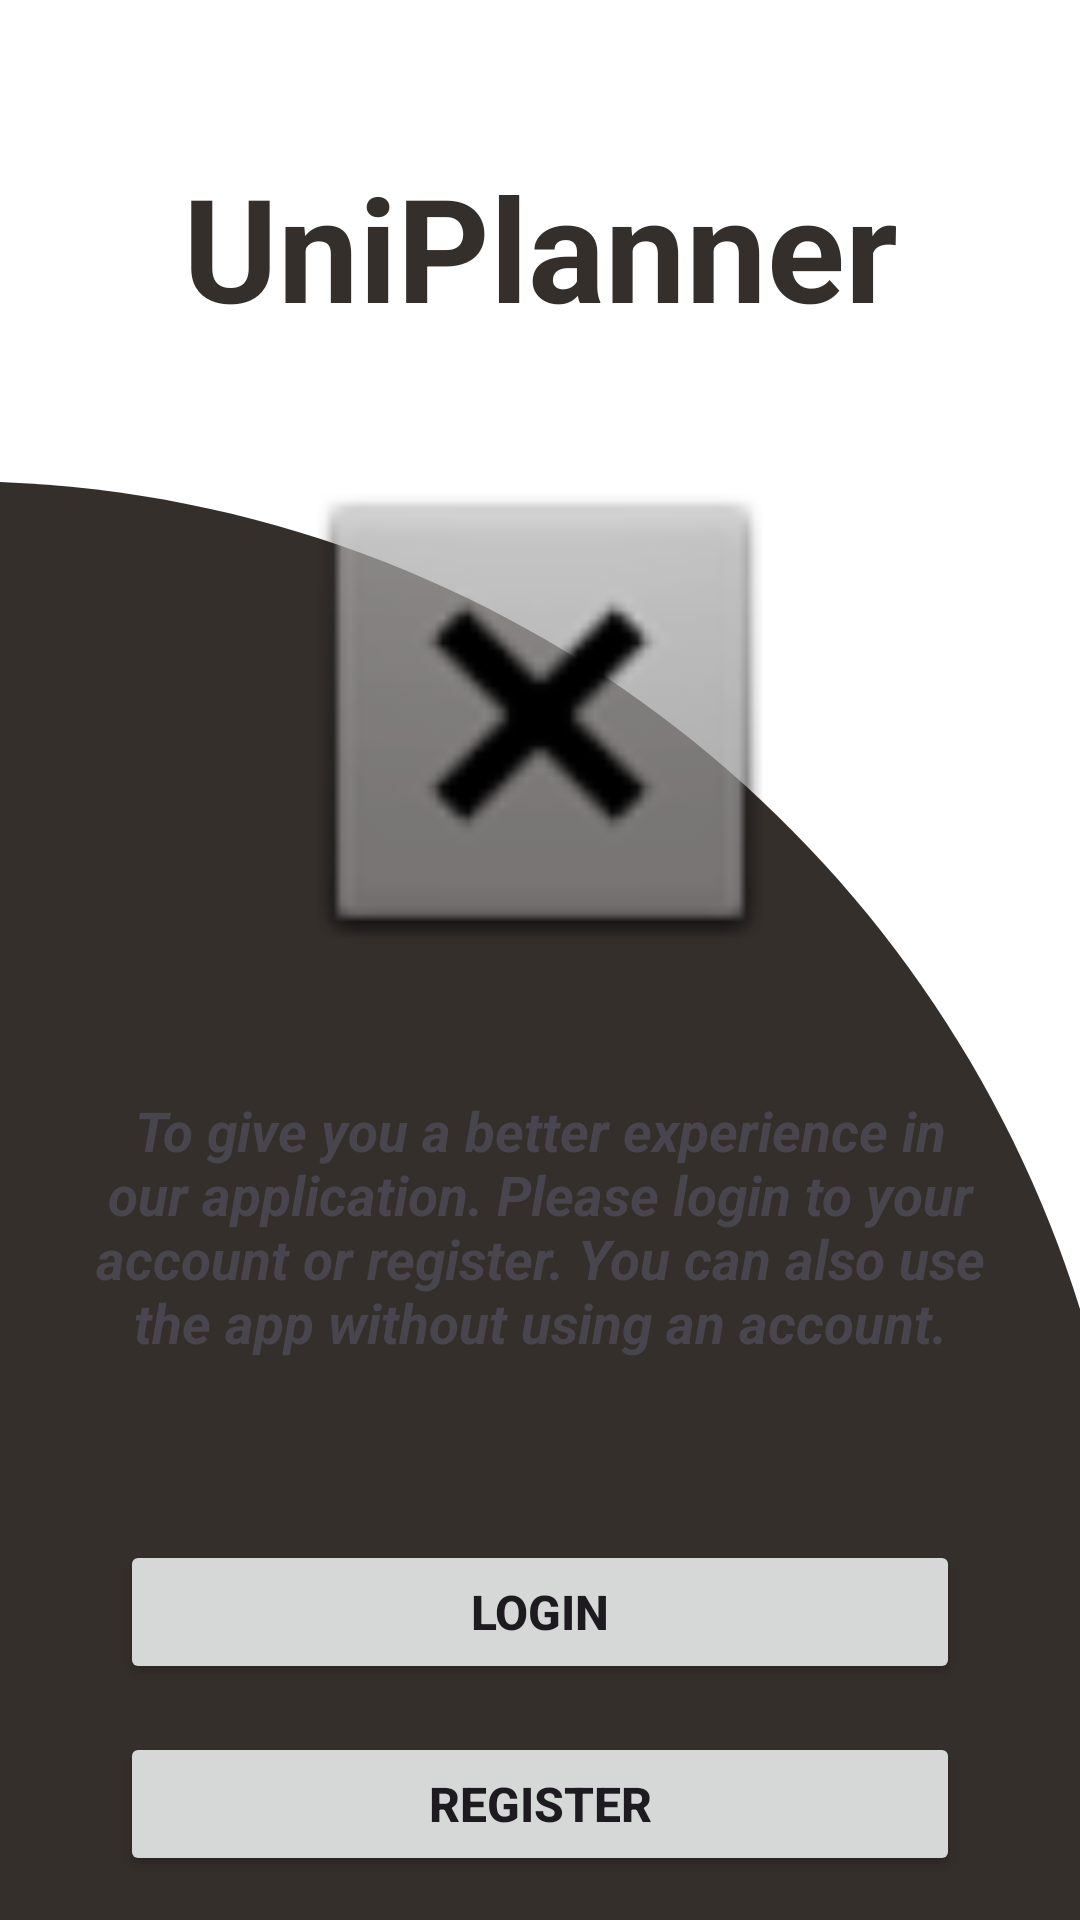

This screen was rendered from an Android layout file. Write that file and the resources it references.
<!-- AndroidManifest.xml: application theme Theme.Proyecto_Android -->
<!-- res/layout/activity_start.xml -->
<?xml version="1.0" encoding="utf-8"?>
<androidx.constraintlayout.widget.ConstraintLayout xmlns:android="http://schemas.android.com/apk/res/android"
    xmlns:app="http://schemas.android.com/apk/res-auto"
    xmlns:tools="http://schemas.android.com/tools"
    android:layout_width="match_parent"
    android:layout_height="match_parent"
    android:background="@drawable/background_start"
    tools:context=".StartActivity">

    <ImageView
        android:id="@+id/img_activity_start"
        android:layout_width="180dp"
        android:layout_height="188dp"
        android:layout_marginTop="30dp"
        app:layout_constraintEnd_toEndOf="parent"
        app:layout_constraintHorizontal_bias="0.5"
        app:layout_constraintStart_toStartOf="parent"
        app:layout_constraintTop_toBottomOf="@+id/title_activity_start"
        app:srcCompat="@android:drawable/btn_dialog" />

    <TextView
        android:id="@+id/title_activity_start"
        android:layout_width="wrap_content"
        android:layout_height="wrap_content"
        android:layout_marginTop="50dp"
        android:fontFamily="sans-serif"
        android:text="@string/app_name"
        android:textColor="#352F2B"
        android:textSize="48sp"
        android:textStyle="bold"
        app:layout_constraintEnd_toEndOf="parent"
        app:layout_constraintHorizontal_bias="0.5"
        app:layout_constraintStart_toStartOf="parent"
        app:layout_constraintTop_toTopOf="parent" />

    <Button
        android:id="@+id/btn_login_activity_start"
        android:layout_width="0dp"
        android:layout_height="wrap_content"
        android:layout_marginStart="40dp"
        android:layout_marginTop="60dp"
        android:layout_marginEnd="40dp"
        android:onClick="goActivtyLogin"
        android:text="@string/btn_login_activity_start"
        android:textSize="16sp"
        android:textStyle="bold"
        app:layout_constraintEnd_toEndOf="parent"
        app:layout_constraintHorizontal_bias="0.5"
        app:layout_constraintStart_toStartOf="parent"
        app:layout_constraintTop_toBottomOf="@+id/title_text_info_activity_start" />

    <Button
        android:id="@+id/btn_register_activity_start"
        android:layout_width="0dp"
        android:layout_height="wrap_content"
        android:layout_marginStart="40dp"
        android:layout_marginTop="16dp"
        android:layout_marginEnd="40dp"
        android:onClick="goActivityRegister"
        android:text="@string/btn_register_activity_start"
        android:textSize="16sp"
        android:textStyle="bold"
        app:layout_constraintEnd_toEndOf="parent"
        app:layout_constraintHorizontal_bias="0.5"
        app:layout_constraintStart_toStartOf="parent"
        app:layout_constraintTop_toBottomOf="@+id/btn_login_activity_start" />

    <TextView
        android:id="@+id/title_text_info_activity_start"
        android:layout_width="320dp"
        android:layout_height="89dp"
        android:layout_marginStart="40dp"
        android:layout_marginTop="32dp"
        android:layout_marginEnd="40dp"
        android:fontFamily="sans-serif"
        android:text="@string/title_text_info_activity_start"
        android:textAlignment="center"
        android:textSize="14sp"
        android:textStyle="bold|italic"
        app:autoSizeTextType="uniform"
        app:layout_constraintEnd_toEndOf="parent"
        app:layout_constraintStart_toStartOf="parent"
        app:layout_constraintTop_toBottomOf="@+id/img_activity_start" />

    <TextView
        android:id="@+id/txt_continue_activity_start"
        android:layout_width="wrap_content"
        android:layout_height="wrap_content"
        android:layout_marginTop="16dp"
        android:layout_marginBottom="50dp"
        android:fontFamily="sans-serif"
        android:gravity="center"
        android:minHeight="48dp"
        android:onClick="goActivityMyNotes"
        android:text="@string/txt_continue_activity_start"
        android:textSize="14sp"
        android:textStyle="bold"
        app:layout_constraintBottom_toBottomOf="parent"
        app:layout_constraintEnd_toEndOf="parent"
        app:layout_constraintHorizontal_bias="0.5"
        app:layout_constraintStart_toStartOf="parent"
        app:layout_constraintTop_toBottomOf="@+id/btn_register_activity_start" />
</androidx.constraintlayout.widget.ConstraintLayout>
<!-- resources referenced by this layout -->
<resources>
  <string name="app_name">UniPlanner</string>
  <string name="btn_login_activity_start">Login</string>
  <string name="btn_register_activity_start">Register</string>
  <string name="title_text_info_activity_start">To give you a better experience in our application. Please login to your account or register. You can also use the app without using an account.</string>
  <string name="txt_continue_activity_start">Continue without registration \u270C</string>
  <color name="md_theme_light_primary">#8D4F00</color>
  <color name="md_theme_light_onPrimary">#FFFFFF</color>
  <color name="md_theme_light_primaryContainer">#FFDCC0</color>
  <color name="md_theme_light_onPrimaryContainer">#2D1600</color>
  <color name="md_theme_light_secondary">#795900</color>
  <color name="md_theme_light_onSecondary">#FFFFFF</color>
  <color name="md_theme_light_secondaryContainer">#FFDEA0</color>
  <color name="md_theme_light_onSecondaryContainer">#261900</color>
  <color name="md_theme_light_tertiary">#416917</color>
  <color name="md_theme_light_onTertiary">#FFFFFF</color>
  <color name="md_theme_light_tertiaryContainer">#C0F18F</color>
  <color name="md_theme_light_onTertiaryContainer">#0E2000</color>
  <color name="md_theme_light_error">#BA1A1A</color>
  <color name="md_theme_light_errorContainer">#FFDAD6</color>
  <color name="md_theme_light_onError">#FFFFFF</color>
  <color name="md_theme_light_onErrorContainer">#410002</color>
  <color name="md_theme_light_background">#FFFBFF</color>
  <color name="md_theme_light_onBackground">#201B17</color>
  <color name="md_theme_light_surface">#FFFBFF</color>
  <color name="md_theme_light_onSurface">#201B17</color>
  <color name="md_theme_light_surfaceVariant">#F2DFD1</color>
  <color name="md_theme_light_onSurfaceVariant">#51443A</color>
  <color name="md_theme_light_outline">#837469</color>
  <color name="md_theme_light_inverseOnSurface">#FAEFE8</color>
  <color name="md_theme_light_inverseSurface">#352F2B</color>
  <color name="md_theme_light_inversePrimary">#FFB877</color>
</resources>
